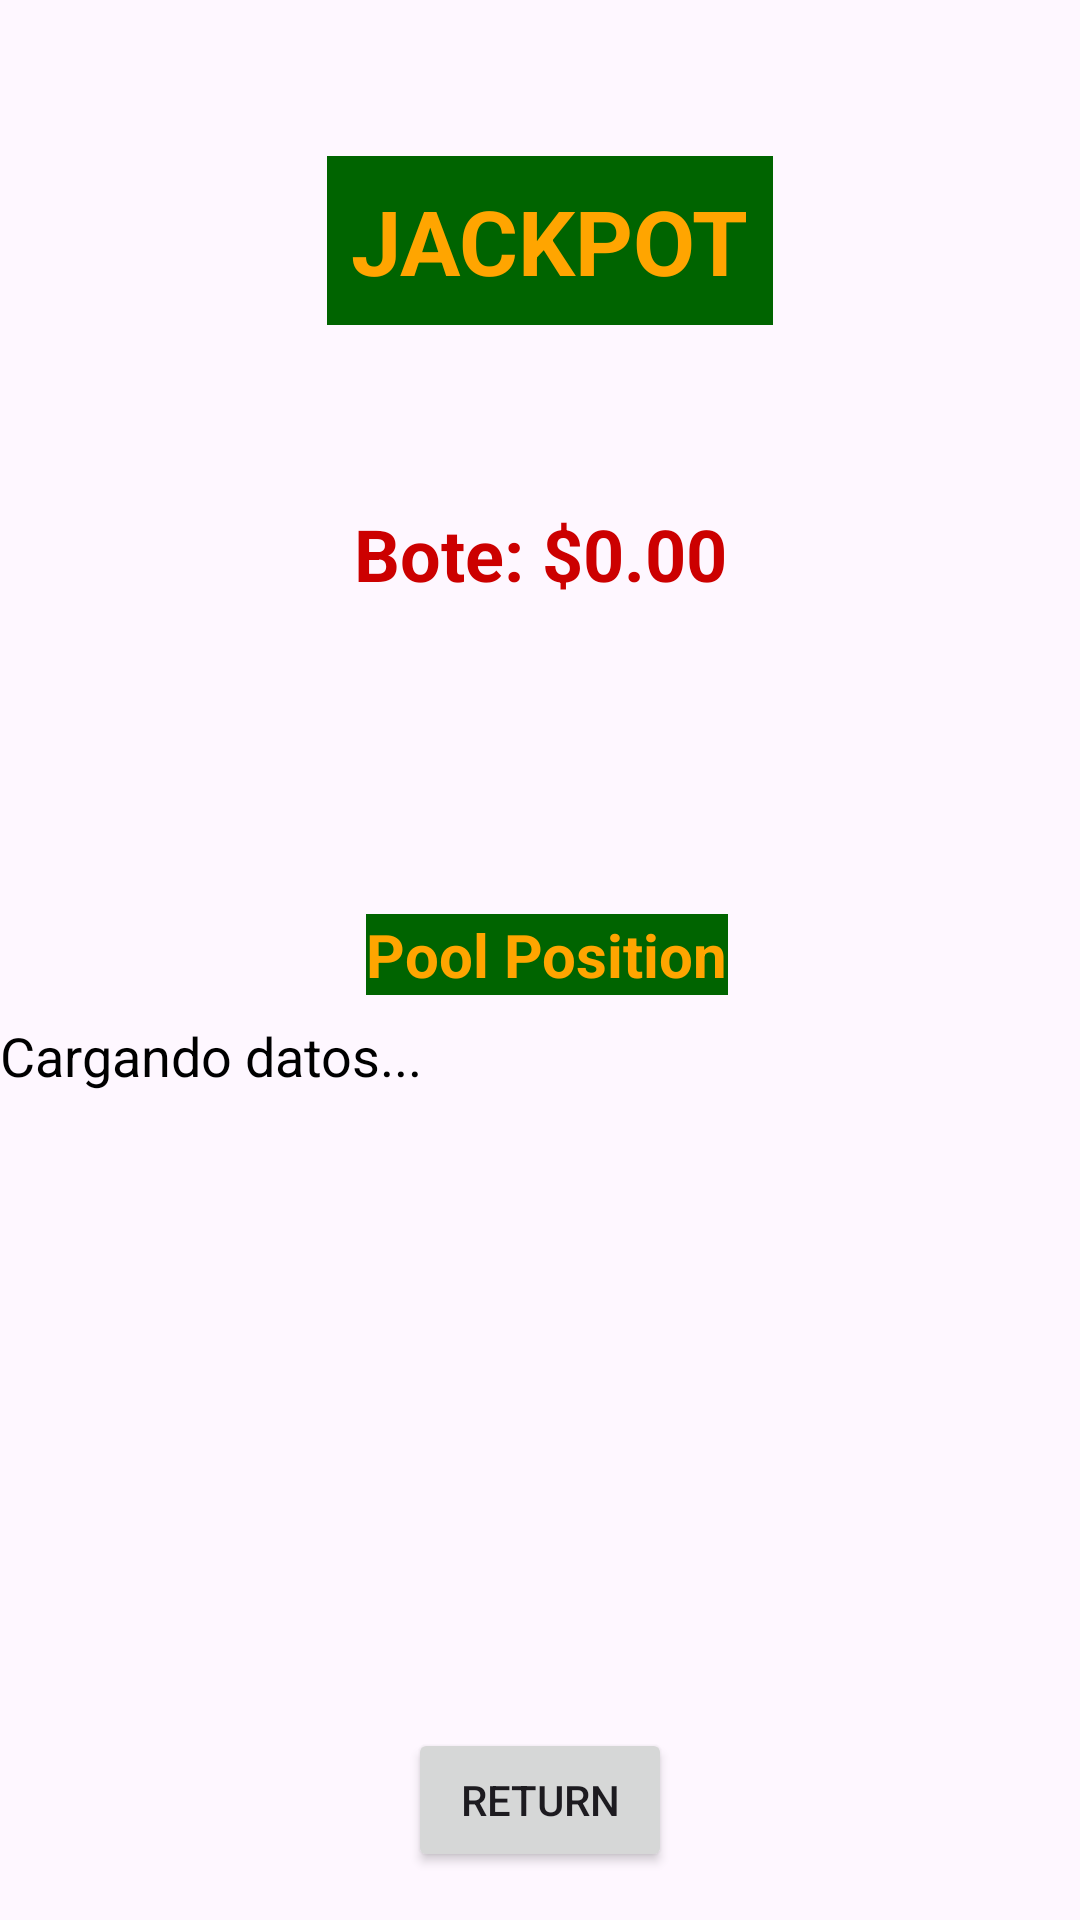

Produce the Android XML layout that renders to this screen, including the resource entries it uses.
<!-- AndroidManifest.xml: application theme Theme.ProjectGame -->
<!-- res/layout/activity_poolposition_pag_firebase.xml -->
<?xml version="1.0" encoding="utf-8"?>
<androidx.constraintlayout.widget.ConstraintLayout
    xmlns:android="http://schemas.android.com/apk/res/android"
    xmlns:app="http://schemas.android.com/apk/res-auto"
    xmlns:tools="http://schemas.android.com/tools"
    android:layout_width="match_parent"
    android:layout_height="match_parent">

    

    <ImageView
        android:id="@+id/imageView3"
        android:layout_width="match_parent"
        android:layout_height="match_parent"
        android:scaleType="centerCrop"
        app:srcCompat="@drawable/premio"
        tools:layout_editor_absoluteX="0dp"
        tools:layout_editor_absoluteY="-291dp" />

    <TextView
        android:id="@+id/titlePremio"
        android:layout_width="wrap_content"
        android:layout_height="wrap_content"
        android:layout_marginTop="52dp"
        android:text="@string/ups_label_prize"
        android:textColor="@color/Orange"
        android:textSize="30sp"
        android:textStyle="bold"
        android:background="@color/GreenPocker"
        android:padding="8dp"
        app:layout_constraintEnd_toEndOf="parent"
        app:layout_constraintHorizontal_bias="0.516"
        app:layout_constraintStart_toStartOf="parent"
        app:layout_constraintTop_toTopOf="parent" />

    <TextView
        android:id="@+id/botePremio"
        android:layout_width="wrap_content"
        android:layout_height="wrap_content"
        android:layout_marginTop="60dp"
        android:text="Bote: $0.00"
        android:textColor="@android:color/holo_red_dark"
        android:textSize="24sp"
        android:textStyle="bold"
        app:layout_constraintEnd_toEndOf="parent"
        app:layout_constraintStart_toStartOf="parent"
        app:layout_constraintTop_toBottomOf="@id/titlePremio" />

    <TextView
        android:id="@+id/subtitlePoolPosition"
        android:layout_width="wrap_content"
        android:layout_height="wrap_content"
        android:layout_marginTop="104dp"
        android:text="@string/ups_label_pool_position"
        android:background="@color/GreenPocker"
        android:textColor="@color/Orange"
        android:textSize="20sp"
        android:textStyle="bold"
        app:layout_constraintEnd_toEndOf="parent"
        app:layout_constraintHorizontal_bias="0.51"
        app:layout_constraintStart_toStartOf="parent"
        app:layout_constraintTop_toBottomOf="@id/botePremio" />

    <TextView
        android:id="@+id/poolPositionData"
        android:layout_width="0dp"
        android:layout_height="wrap_content"
        android:text="Cargando datos..."
        android:textSize="18sp"
        android:textColor="@android:color/black"
        app:layout_constraintTop_toBottomOf="@id/subtitlePoolPosition"
        app:layout_constraintStart_toStartOf="parent"
        app:layout_constraintEnd_toEndOf="parent"
        android:layout_marginTop="8dp" />

    
    <Button
        android:id="@+id/buttonVolver"
        android:layout_width="wrap_content"
        android:layout_height="wrap_content"
        android:layout_margin="16dp"
        android:layout_marginBottom="76dp"
        android:text="@string/btn_regresar"
        app:layout_constraintBottom_toBottomOf="parent"
        app:layout_constraintEnd_toEndOf="parent"
        app:layout_constraintStart_toStartOf="parent" />

</androidx.constraintlayout.widget.ConstraintLayout>
<!-- resources referenced by this layout -->
<resources>
  <color name="GreenPocker">#006400</color>
  <color name="Orange">#FFA500</color>
  <string name="btn_regresar">Return</string>
  <string name="ups_label_pool_position">Pool Position</string>
  <string name="ups_label_prize">JACKPOT</string>
  <style name="Theme.ProjectGame" parent="Base.Theme.ProjectGame" />
  <style name="Base.Theme.ProjectGame" parent="Theme.Material3.DayNight.NoActionBar">
          
          <item name="colorPrimary">@color/GreenPocker</item>
          <item name="colorPrimaryVariant">@color/GreenPocker</item>
          <item name="colorOnPrimary">@color/white</item>
          <item name="colorOnSecondary">@color/black</item>
      </style>
  <color name="white">#FFFFFFFF</color>
  <color name="black">#FF000000</color>
</resources>
